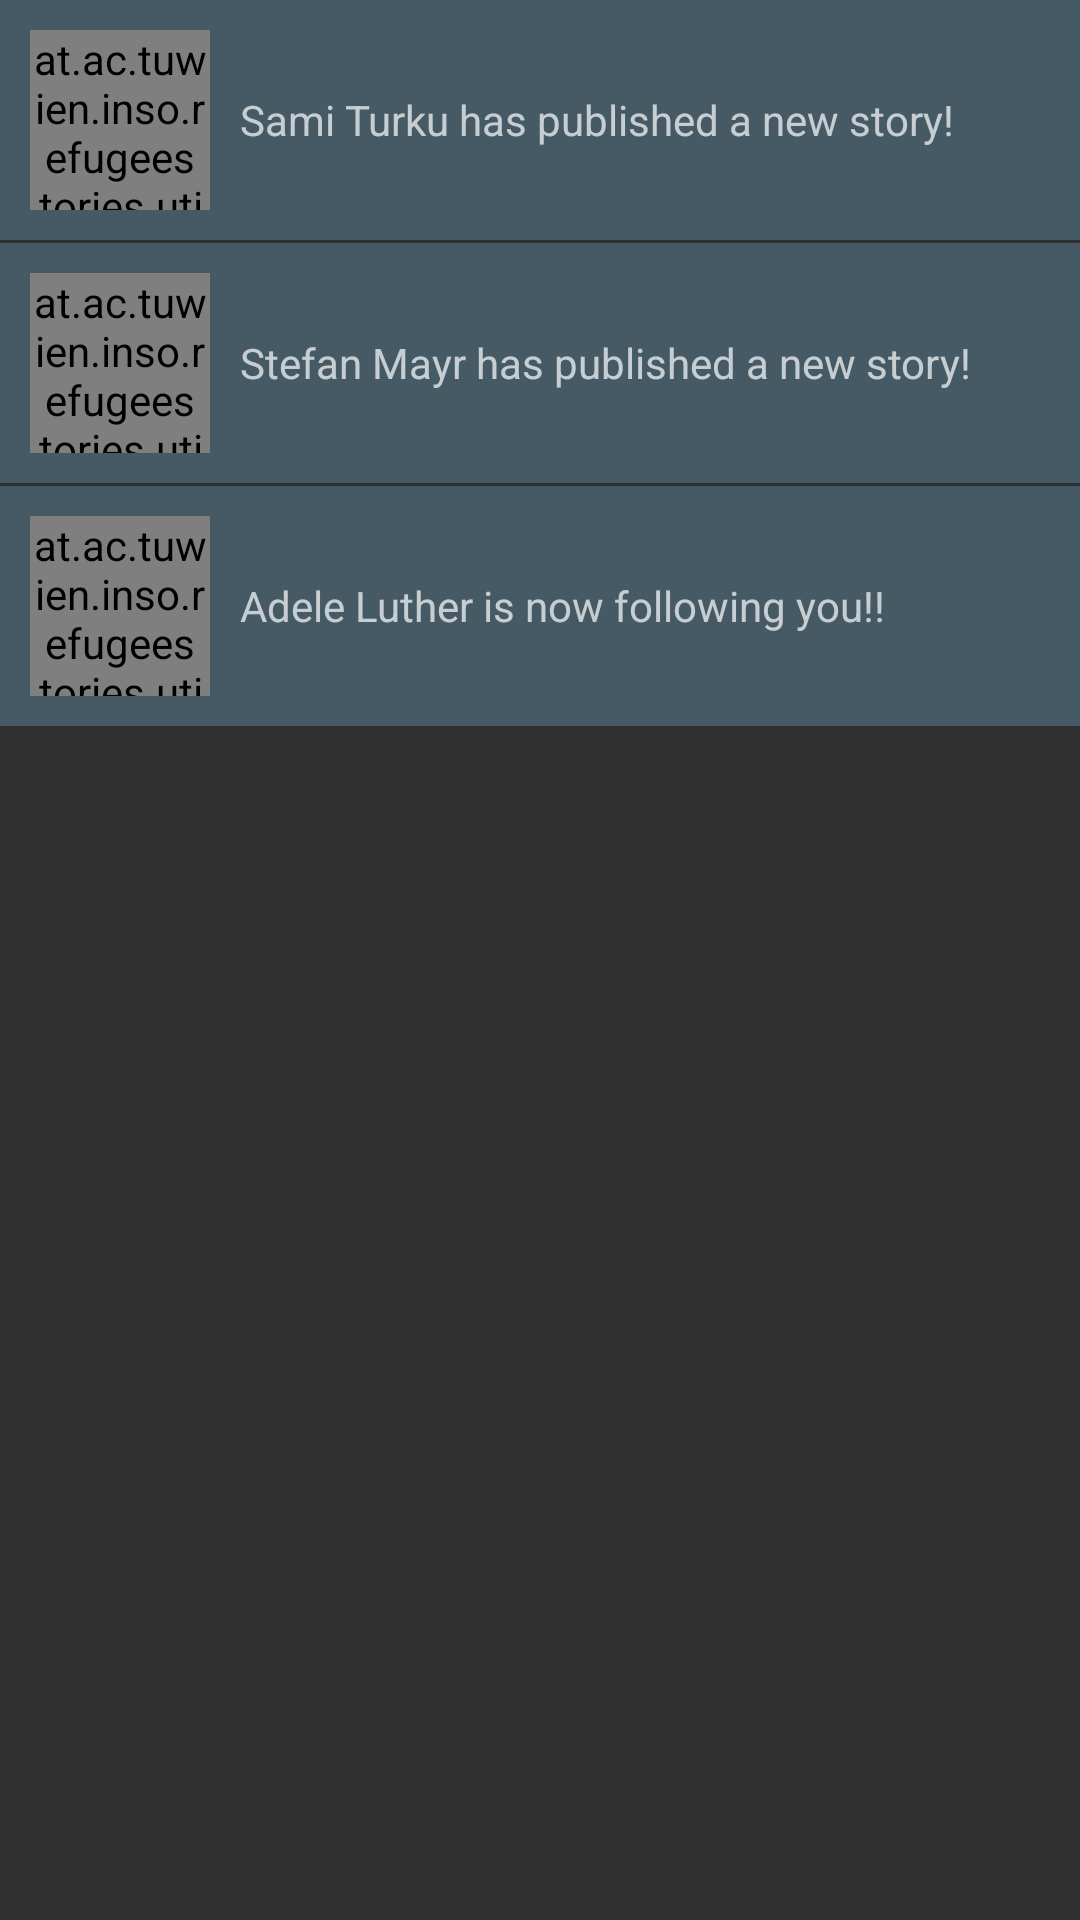

Layout XML and referenced resources for this Android screen:
<!-- AndroidManifest.xml: application theme AppTheme -->
<!-- res/layout/fragment_notifications.xml -->
<?xml version="1.0" encoding="utf-8"?>
<LinearLayout xmlns:android="http://schemas.android.com/apk/res/android"
    android:layout_width="match_parent"
    android:layout_height="match_parent"
    android:orientation="vertical">

    <RelativeLayout
        android:layout_width="match_parent"
        android:layout_height="80dp"
        android:background="@color/gray"
        android:id="@+id/not_but1">
        <at.ac.tuwien.inso.refugeestories.utils.components.RoundedImageView
            android:layout_width="60dp"
            android:layout_height="60dp"
            android:layout_margin="10dp"
            android:id="@+id/not_pic1"
            android:layout_gravity="center"
            android:scaleType="centerCrop"
            android:src="@drawable/pic08"/>
        <TextView
            android:layout_width="match_parent"
            android:layout_height="match_parent"
            android:gravity="center_vertical"
            android:layout_marginLeft="80dp"
            android:text="Sami Turku has published a new story!"/>
    </RelativeLayout>

    <View android:layout_width="match_parent"
        android:layout_height="1dp"/>

    <RelativeLayout
        android:layout_width="match_parent"
        android:layout_height="80dp"
        android:background="@color/gray"
        android:id="@+id/not_but2">
        <at.ac.tuwien.inso.refugeestories.utils.components.RoundedImageView
            android:layout_width="60dp"
            android:layout_height="60dp"
            android:layout_margin="10dp"
            android:id="@+id/not_pic2"
            android:layout_gravity="center"
            android:scaleType="centerCrop"
            android:src="@drawable/pic09"/>
        <TextView
            android:layout_width="match_parent"
            android:layout_height="match_parent"
            android:gravity="center_vertical"
            android:layout_marginLeft="80dp"
            android:text="Stefan Mayr has published a new story!"/>
    </RelativeLayout>

    <View android:layout_width="match_parent"
        android:layout_height="1dp"/>

    <RelativeLayout
        android:layout_width="match_parent"
        android:layout_height="80dp"
        android:background="@color/gray"
        android:id="@+id/not_but3">
        <at.ac.tuwien.inso.refugeestories.utils.components.RoundedImageView
            android:layout_width="60dp"
            android:layout_height="60dp"
            android:layout_margin="10dp"
            android:id="@+id/not_pic3"
            android:layout_gravity="center"
            android:scaleType="centerCrop"
            android:src="@drawable/pic10"/>
        <TextView
            android:layout_width="match_parent"
            android:layout_height="match_parent"
            android:gravity="center_vertical"
            android:layout_marginLeft="80dp"
            android:text="Adele Luther is now following you!!"/>
    </RelativeLayout>

    <View android:layout_width="match_parent"
        android:layout_height="1dp"/>

</LinearLayout>
<!-- resources referenced by this layout -->
<resources>
  <color name="gray">#455A64</color>
  <!-- drawable pic08: jpg bitmap (drawable, 10576 bytes) -->
  <!-- drawable pic09: jpg bitmap (drawable, 42491 bytes) -->
  <!-- drawable pic10: jpg bitmap (drawable, 10220 bytes) -->
  <style name="AppTheme" parent="android:Theme.Material">
          
          <item name="android:actionBarStyle">@style/AppActionBarStyle</item>
      </style>
  <style name="AppActionBarStyle" parent="@android:style/Widget.Material.ActionBar.Solid">
          <item name="android:background">@color/dark_blue</item>
          <item name="android:titleTextStyle">@style/ActionBarTitleStyle</item>
      </style>
  <color name="dark_blue">#1E88E5</color>
  <style name="ActionBarTitleStyle" parent="@android:style/TextAppearance.Material.Widget.ActionBar.Title">
          <item name="android:textColor">@color/white</item>
      </style>
  <color name="white">#FFFFFF</color>
</resources>
